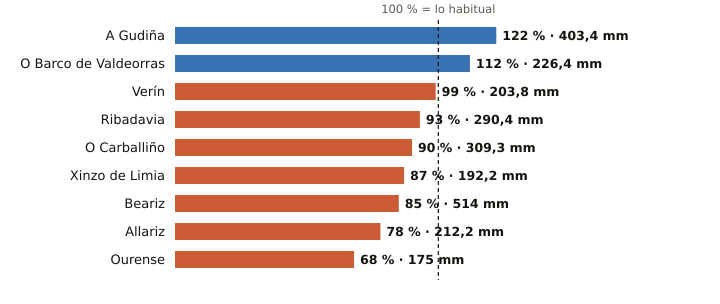

The file beside this chart, header and first rows:
estacion, provincia, indicativo, mm_otono, referencia_mm, pct, periodo_referencia, hasta, hora
A Gudiña, Ourense, 2969U, 403.4, 330.2, 122, 1991-2020, 2026-11-24, 11
O Barco de Valdeorras, Ourense, 1583X, 226.4, 201.4, 112, 2004-2025, 2026-11-24, 8
Verín, Ourense, 2978X, 203.8, 206.6, 99, 2009-2025, 2026-11-24, 11
Ribadavia, Ourense, 1701X, 290.4, 312.2, 93, 2009-2025, 2026-11-24, 11
O Carballiño, Ourense, 1700X, 309.3, 344.9, 90, 1991-2020, 2026-11-24, 12
Xinzo de Limia, Ourense, 1735X, 192.2, 220.9, 87, 2006-2025, 2026-11-24, 12
Beariz, Ourense, 1696O, 514.0, 605.3, 85, 2001-2025, 2026-11-24, 11
Allariz, Ourense, 1706A, 212.2, 273.1, 78, 1991-2020, 2026-11-24, 9
Ourense, Ourense, 1690A, 175.0, 258.9, 68, 1991-2020, 2026-11-24, 12
